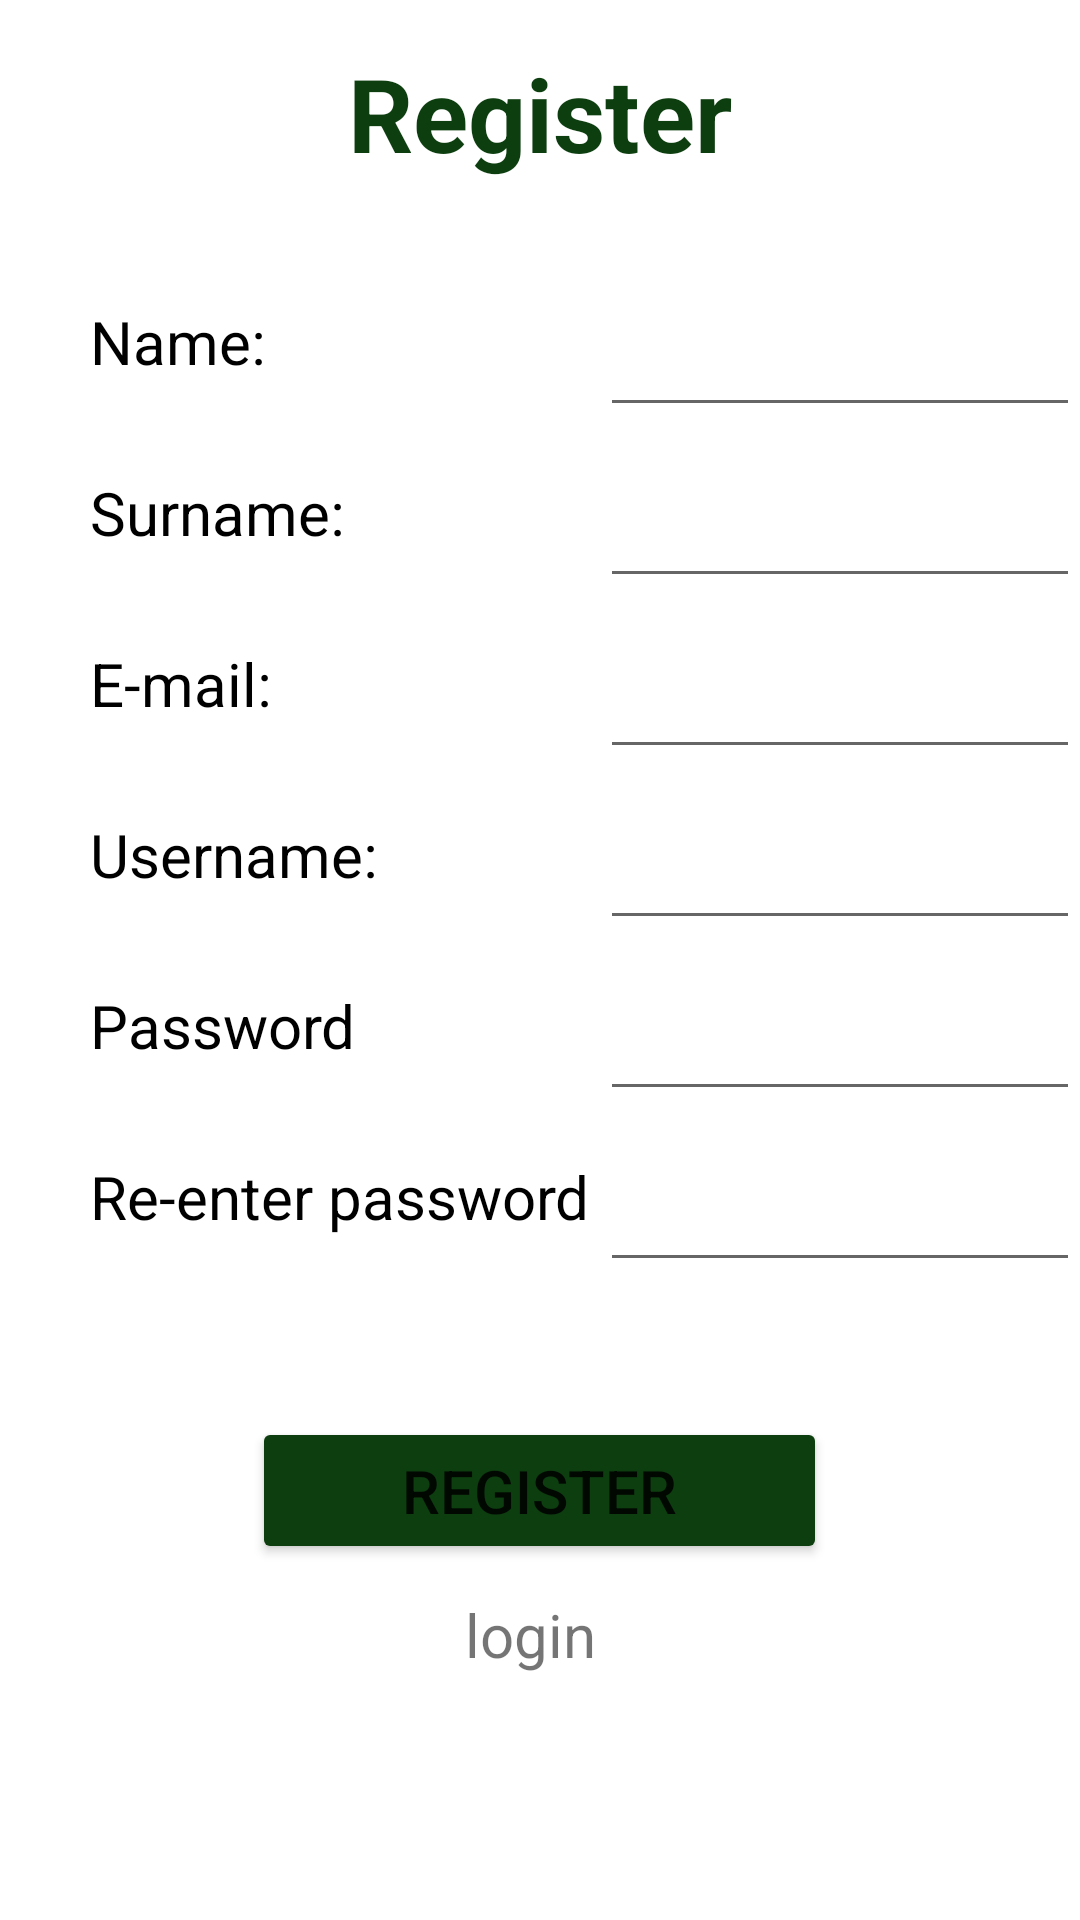

Android layout source for this screen:
<!-- AndroidManifest.xml: application theme Theme.OrchidMonitorApp -->
<!-- res/layout/activity_register.xml -->
<?xml version="1.0" encoding="utf-8"?>
<RelativeLayout xmlns:android="http://schemas.android.com/apk/res/android"
    xmlns:app="http://schemas.android.com/apk/res-auto"
    xmlns:tools="http://schemas.android.com/tools"
    android:layout_width="match_parent"
    android:layout_height="match_parent"
    android:layout_centerHorizontal="false"
    tools:context=".register">

    <Button
        android:id="@+id/button2"
        android:layout_width="wrap_content"
        android:layout_height="wrap_content"
        android:layout_below="@id/editTextTextPersonName13"
        android:layout_centerHorizontal="true"
        android:layout_marginTop="60dp"
        android:backgroundTint="#0D3E0F"
        android:onClick="addNewUser"
        android:paddingLeft="50dp"
        android:paddingTop="11dp"
        android:paddingRight="50dp"
        android:paddingBottom="11dp"
        android:text="register"
        android:textSize="20sp"
        app:layout_constraintBottom_toBottomOf="parent"
        app:layout_constraintEnd_toEndOf="parent"
        app:layout_constraintHorizontal_bias="0.498"
        app:layout_constraintStart_toStartOf="parent" />

    <TextView
        android:id="@+id/textView5"
        android:layout_width="50dp"
        android:layout_height="50dp"
        android:layout_below="@id/button2"
        android:layout_centerHorizontal="true"
        android:layout_marginTop="10dp"
        android:onClick="goLoginPage"
        android:text="login"
        android:textSize="20sp"
        app:layout_constraintEnd_toEndOf="parent"
        app:layout_constraintStart_toStartOf="parent"
        app:layout_constraintTop_toBottomOf="@+id/button" />

    <TextView
        android:id="@+id/editTextTextPersonName13"
        android:layout_width="170dp"
        android:layout_height="wrap_content"
        android:layout_below="@id/editTextTextPersonName11"
        android:layout_marginLeft="30dp"
        android:layout_marginTop="30dp"
        android:ems="10"
        android:inputType="textPersonName"
        android:labelFor="@id/re_password"
        android:text="Re-enter password"
        android:textColor="@color/black"
        android:textSize="20sp"
        tools:ignore="TouchTargetSizeCheck" />

    <EditText
        android:id="@+id/password"
        android:layout_width="170dp"
        android:layout_height="50dp"
        android:layout_alignBaseline="@id/editTextTextPersonName11"
        android:layout_toRightOf="@id/editTextTextPersonName2"
        android:ems="10"
        android:inputType="textPersonName|textPassword"
        android:textColor="@color/black"
        tools:ignore="SpeakableTextPresentCheck" />

    <TextView
        android:id="@+id/editTextTextPersonName11"
        android:layout_width="170dp"
        android:layout_height="wrap_content"
        android:layout_below="@id/editTextTextPersonName9"
        android:layout_marginLeft="30dp"
        android:layout_marginTop="30dp"
        android:ems="10"
        android:inputType="textPersonName"
        android:labelFor="@id/password"
        android:text="Password"
        android:textColor="@color/black"
        android:textSize="20sp"
        tools:ignore="TouchTargetSizeCheck" />

    <EditText
        android:id="@+id/re_password"
        android:layout_width="170dp"
        android:layout_height="50dp"
        android:layout_alignBaseline="@id/editTextTextPersonName13"
        android:layout_toRightOf="@id/editTextTextPersonName2"
        android:ems="10"
        android:inputType="textPersonName|textPassword"
        android:textColor="@color/black"
        tools:ignore="SpeakableTextPresentCheck" />

    <TextView
        android:id="@+id/editTextTextPersonName9"
        android:layout_width="170dp"
        android:layout_height="wrap_content"
        android:layout_below="@id/editTextTextPersonName7"
        android:layout_marginLeft="30dp"
        android:layout_marginTop="30dp"
        android:ems="10"
        android:inputType="textPersonName"
        android:labelFor="@id/usernameTxt"
        android:text="Username:"
        android:textColor="@color/black"
        android:textSize="20sp"
        tools:ignore="TouchTargetSizeCheck" />

    <EditText
        android:id="@+id/username"
        android:layout_width="170dp"
        android:layout_height="50dp"
        android:layout_alignBaseline="@id/editTextTextPersonName9"
        android:layout_toRightOf="@id/editTextTextPersonName2"
        android:ems="10"
        android:inputType="textPersonName"
        android:textColor="@color/black"
        tools:ignore="SpeakableTextPresentCheck" />

    <TextView
        android:id="@+id/editTextTextPersonName7"
        android:layout_width="170dp"
        android:layout_height="wrap_content"
        android:layout_below="@id/editTextTextPassword3"
        android:layout_marginLeft="30dp"
        android:layout_marginTop="30dp"
        android:ems="10"
        android:inputType="textPersonName"
        android:labelFor="@id/email"
        android:text="E-mail:"
        android:textColor="@color/black"
        android:textSize="20sp"
        tools:ignore="TouchTargetSizeCheck" />

    <EditText
        android:id="@+id/email"
        android:layout_width="170dp"
        android:layout_height="50dp"
        android:layout_alignBaseline="@id/editTextTextPersonName7"
        android:layout_toRightOf="@id/editTextTextPersonName2"
        android:ems="10"
        android:inputType="textPersonName"
        android:textColor="@color/black"
        tools:ignore="SpeakableTextPresentCheck" />

    <TextView
        android:id="@+id/editTextTextPersonName2"
        android:layout_width="170dp"
        android:layout_height="wrap_content"
        android:layout_below="@id/textView4"
        android:layout_marginLeft="30dp"
        android:layout_marginTop="40dp"
        android:ems="10"
        android:inputType="textPersonName"
        android:labelFor="@id/name"
        android:text="Name:"
        android:textColor="@color/black"
        android:textSize="20sp"
        tools:ignore="TouchTargetSizeCheck" />

    <EditText
        android:id="@+id/surname"
        android:layout_width="170dp"
        android:layout_height="50dp"
        android:layout_alignBaseline="@id/editTextTextPassword3"
        android:layout_toRightOf="@id/editTextTextPersonName2"
        android:ems="10"
        android:inputType="textPersonName"
        android:textColor="@color/black"
        tools:ignore="SpeakableTextPresentCheck" />

    <EditText
        android:id="@+id/name"
        android:layout_width="170dp"
        android:layout_height="50dp"
        android:layout_alignBaseline="@id/editTextTextPersonName2"
        android:layout_toRightOf="@id/editTextTextPersonName2"
        android:ems="10"
        android:inputType="textPersonName"
        android:textColor="@color/black"
        tools:ignore="SpeakableTextPresentCheck" />

    <TextView
        android:id="@+id/editTextTextPassword3"
        android:layout_width="170dp"
        android:layout_height="wrap_content"
        android:layout_below="@id/editTextTextPersonName2"
        android:layout_marginLeft="30dp"
        android:layout_marginTop="30dp"
        android:ems="10"
        android:inputType="textPersonName"
        android:labelFor="@id/surname"
        android:text="Surname:"
        android:textColor="@color/black"
        android:textSize="20sp"
        tools:ignore="TouchTargetSizeCheck" />

    <TextView
        android:id="@+id/textView4"
        android:layout_width="wrap_content"
        android:layout_height="wrap_content"
        android:layout_centerHorizontal="true"
        android:layout_marginTop="15dp"
        android:text="Register"
        android:textColor="#0D3E0F"
        android:textSize="34sp"
        android:textStyle="bold" />
</RelativeLayout>
<!-- resources referenced by this layout -->
<resources>
  <color name="black">#FF000000</color>
  <style name="Theme.OrchidMonitorApp" parent="Theme.MaterialComponents.DayNight.DarkActionBar">
          
          <item name="colorPrimary">@color/purple_500</item>
          <item name="colorPrimaryVariant">@color/purple_700</item>
          <item name="colorOnPrimary">@color/white</item>
          
          <item name="colorSecondary">@color/teal_200</item>
          <item name="colorSecondaryVariant">@color/teal_700</item>
          <item name="colorOnSecondary">@color/black</item>
          
          <item name="android:statusBarColor" tools:targetApi="l">?attr/colorPrimaryVariant</item>
          
      </style>
  <color name="purple_500">#FF6200EE</color>
  <color name="purple_700">#FF3700B3</color>
  <color name="white">#FFFFFFFF</color>
  <color name="teal_200">#FF03DAC5</color>
  <color name="teal_700">#FF018786</color>
</resources>
